The GitHub repository charuka-dilshan/medscan-backend contains a labelled image folder "dataset" with 4 categories: amoxicillin, cetirizine, ibuprofen, paracetamol. Examples follow, each with its label.

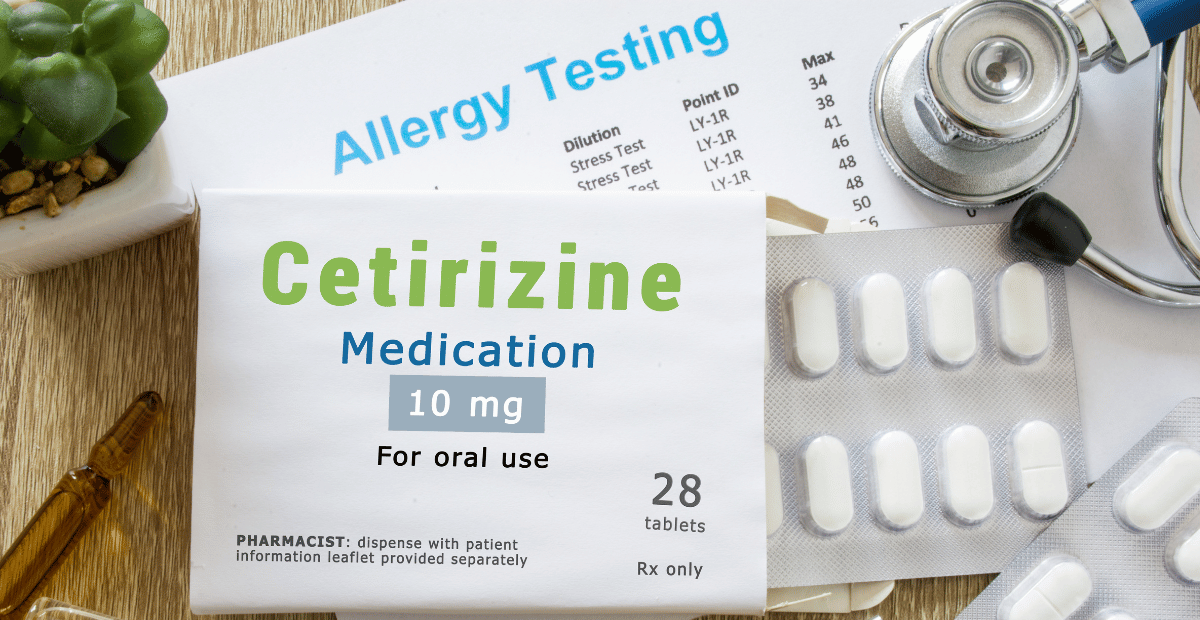
Label: cetirizine

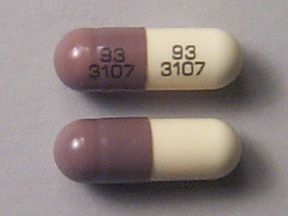
Label: amoxicillin

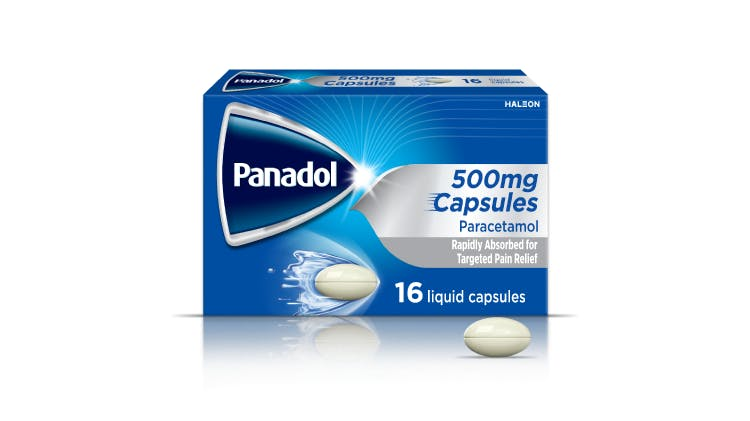
Label: paracetamol

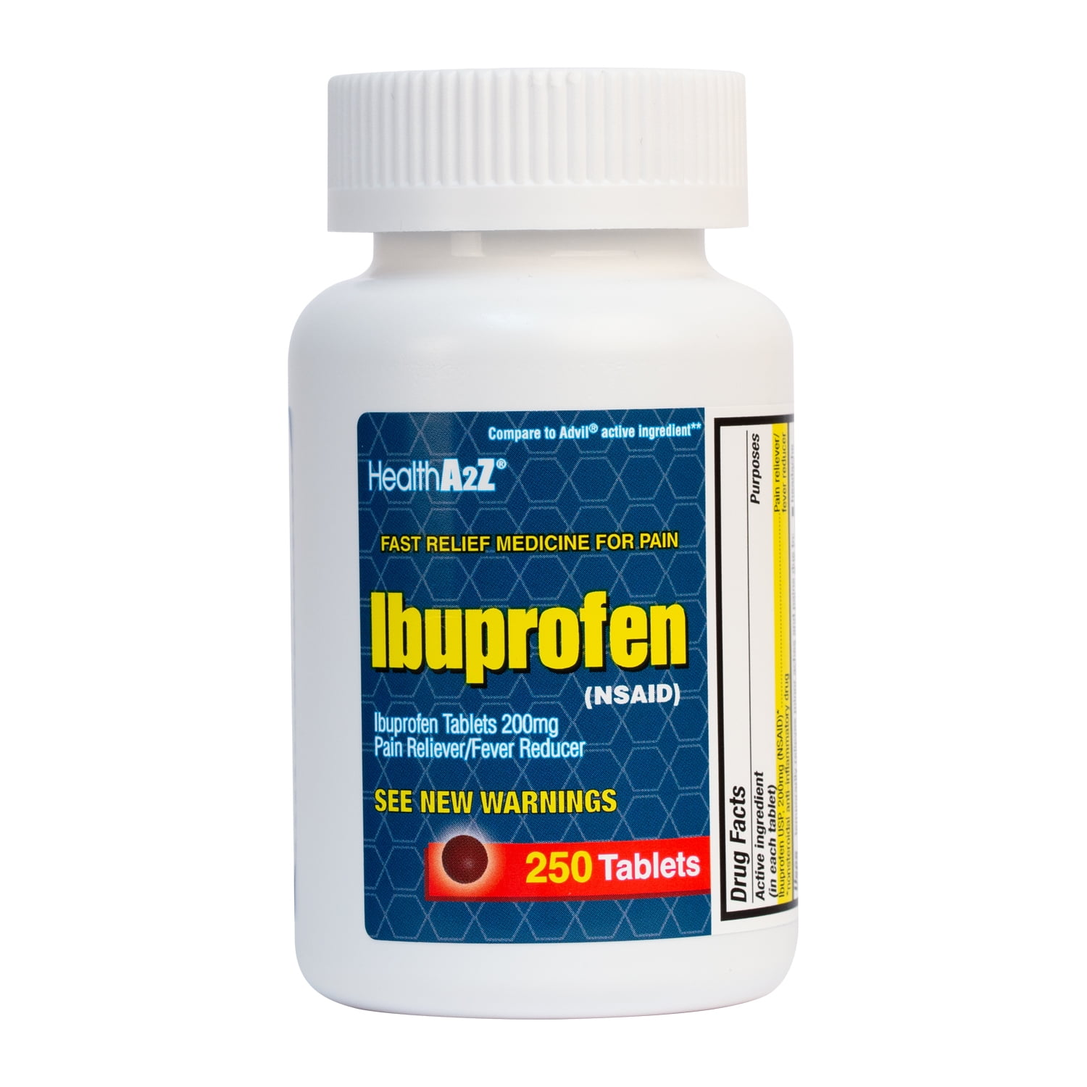
Label: ibuprofen

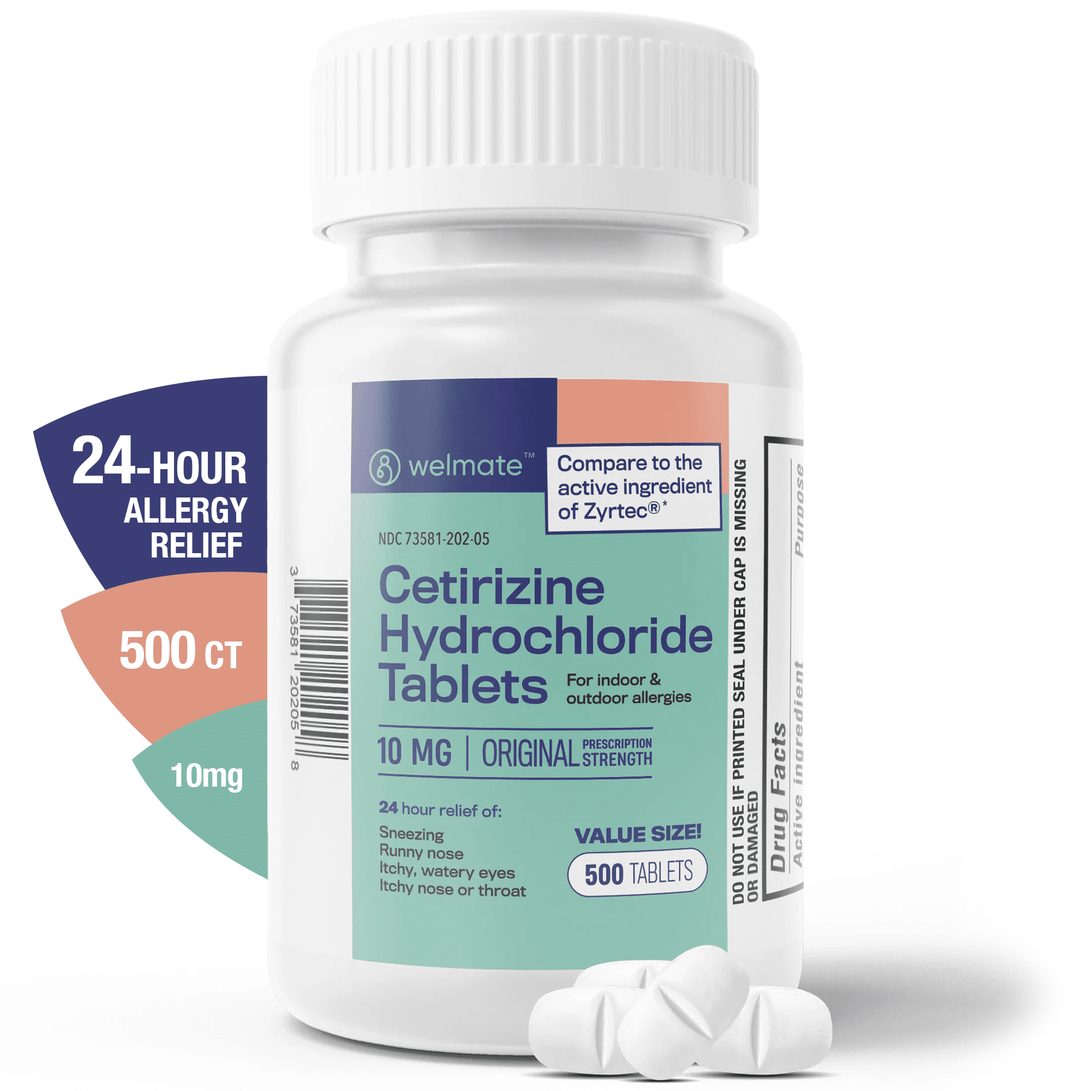
Label: cetirizine

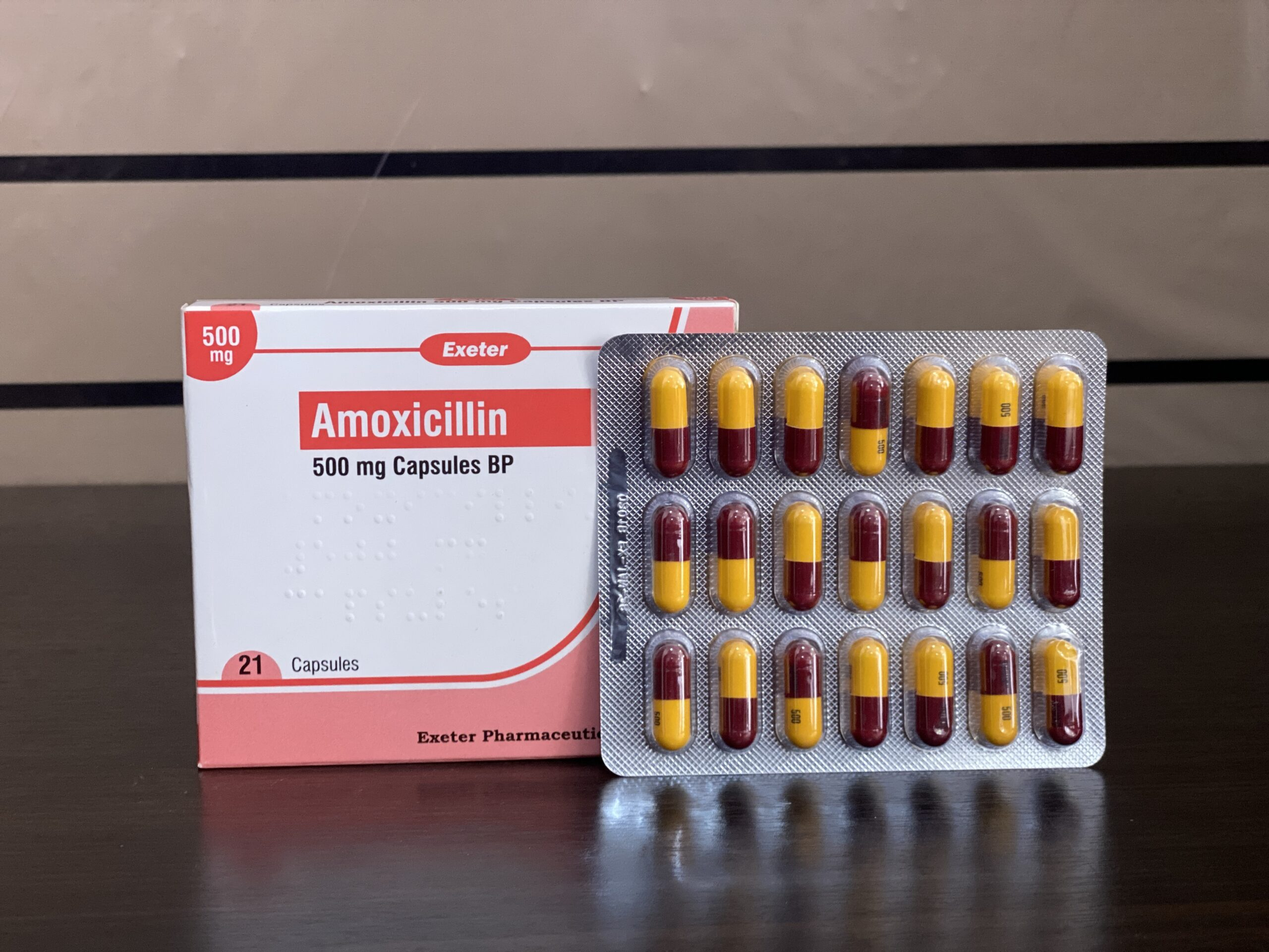
Label: amoxicillin
